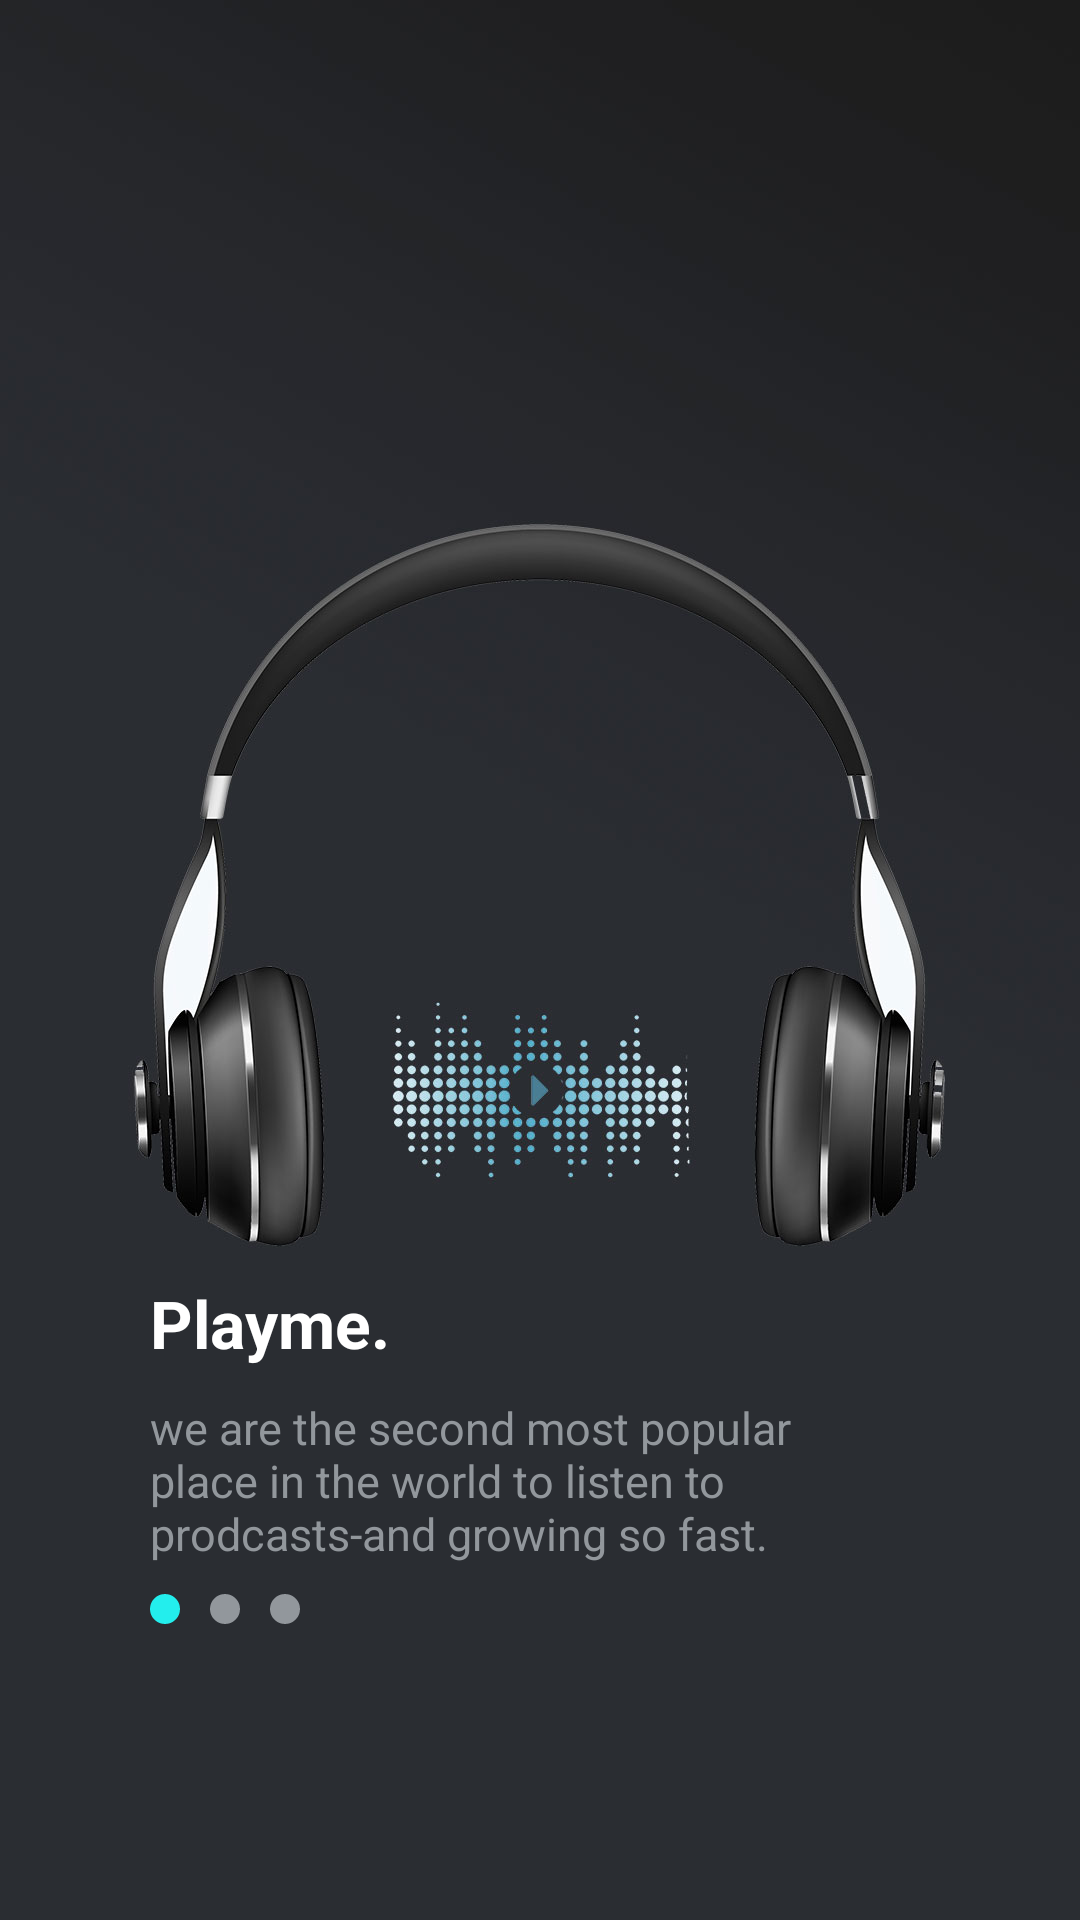

Reconstruct the res/layout file that produces this screen, plus the resources it refers to.
<!-- AndroidManifest.xml: application theme Theme.Sound_app -->
<!-- res/layout/splash_activity_layout.xml -->
<?xml version="1.0" encoding="utf-8"?>
<androidx.constraintlayout.widget.ConstraintLayout xmlns:android="http://schemas.android.com/apk/res/android"
    xmlns:app="http://schemas.android.com/apk/res-auto"
    xmlns:tools="http://schemas.android.com/tools"
    android:layout_width="match_parent"
    android:layout_height="match_parent"
    android:background="@drawable/splash"
    tools:context=".activities.splash_activity"
    android:id="@+id/main_layout">

    <LinearLayout
        android:layout_width="match_parent"
        android:layout_height="wrap_content"
        android:layout_marginLeft="50dp"
        android:orientation="vertical"
        app:layout_constraintBottom_toBottomOf="parent"
        app:layout_constraintEnd_toEndOf="parent"
        app:layout_constraintHorizontal_bias="0.0"
        app:layout_constraintStart_toStartOf="parent"
        app:layout_constraintTop_toTopOf="parent"
        app:layout_constraintVertical_bias="0.812">

        <TextView
            android:id="@+id/textView"
            android:layout_width="wrap_content"
            android:layout_height="wrap_content"
            android:text="@string/spalsh_header"
            android:textColor="@color/white"
            android:textSize="22sp"
            android:textStyle="bold" />

        <TextView
            android:id="@+id/sp_para"
            android:layout_width="250dp"
            android:layout_height="wrap_content"
            android:layout_marginTop="10dp"
            android:layout_marginBottom="10dp"
            android:text="@string/spalsh_para1"
            android:textColor="@color/splash_para_font"
            android:textSize="15sp" />

        <LinearLayout
            android:layout_width="match_parent"
            android:layout_height="match_parent"
            android:orientation="horizontal">

            <ImageView
                android:id="@+id/index01"
                android:layout_width="10dp"
                android:layout_height="10dp"
                app:srcCompat="@drawable/index_circuler_on" />

            <ImageView
                android:id="@+id/index02"
                android:layout_marginHorizontal="10dp"
                android:layout_width="10dp"
                android:layout_height="10dp"
                app:srcCompat="@drawable/index_circuler_off" />

            <ImageView
                android:id="@+id/index03"
                android:layout_width="10dp"
                android:layout_height="10dp"
                app:srcCompat="@drawable/index_circuler_off" />
        </LinearLayout>

    </LinearLayout>

</androidx.constraintlayout.widget.ConstraintLayout>
<!-- resources referenced by this layout -->
<resources>
  <color name="splash_para_font">#92979c</color>
  <color name="white">#FFFFFFFF</color>
  
      //customized colors
  <!-- drawable index_circuler_off (drawable) -->
  <?xml version="1.0" encoding="utf-8"?>
  <shape xmlns:android="http://schemas.android.com/apk/res/android">
      <solid android:color="@color/splash_para_font"></solid>
      <corners android:radius="500dp"></corners>
  </shape>
  <!-- drawable index_circuler_on (drawable) -->
  <?xml version="1.0" encoding="utf-8"?>
  <shape xmlns:android="http://schemas.android.com/apk/res/android">
      <solid android:color="@color/index_on"></solid>
      <corners android:radius="500dp"></corners>
  </shape>
  <!-- drawable splash: jpg bitmap (drawable-v24, 75303 bytes) -->
  <string name="spalsh_header">Playme.</string>
  <string name="spalsh_para1">we are the second most popular place in the world to listen to prodcasts-and growing so fast.</string>
  <style name="Theme.Sound_app" parent="Theme.MaterialComponents.DayNight.DarkActionBar">
          
          <item name="colorPrimary">@color/purple_500</item>
          <item name="colorPrimaryVariant">@color/purple_700</item>
          <item name="colorOnPrimary">@color/white</item>
          
          <item name="colorSecondary">@color/teal_200</item>
          <item name="colorSecondaryVariant">@color/teal_700</item>
          <item name="colorOnSecondary">@color/black</item>
          
          <item name="android:statusBarColor" tools:targetApi="l">?attr/colorPrimaryVariant</item>
          
      </style>
  <color name="index_on">#23eeed</color>
  <color name="purple_500">#FF6200EE</color>
  <color name="purple_700">#FF3700B3</color>
  <color name="teal_200">#FF03DAC5</color>
  <color name="teal_700">#FF018786</color>
  <color name="black">#FF000000</color>
</resources>
